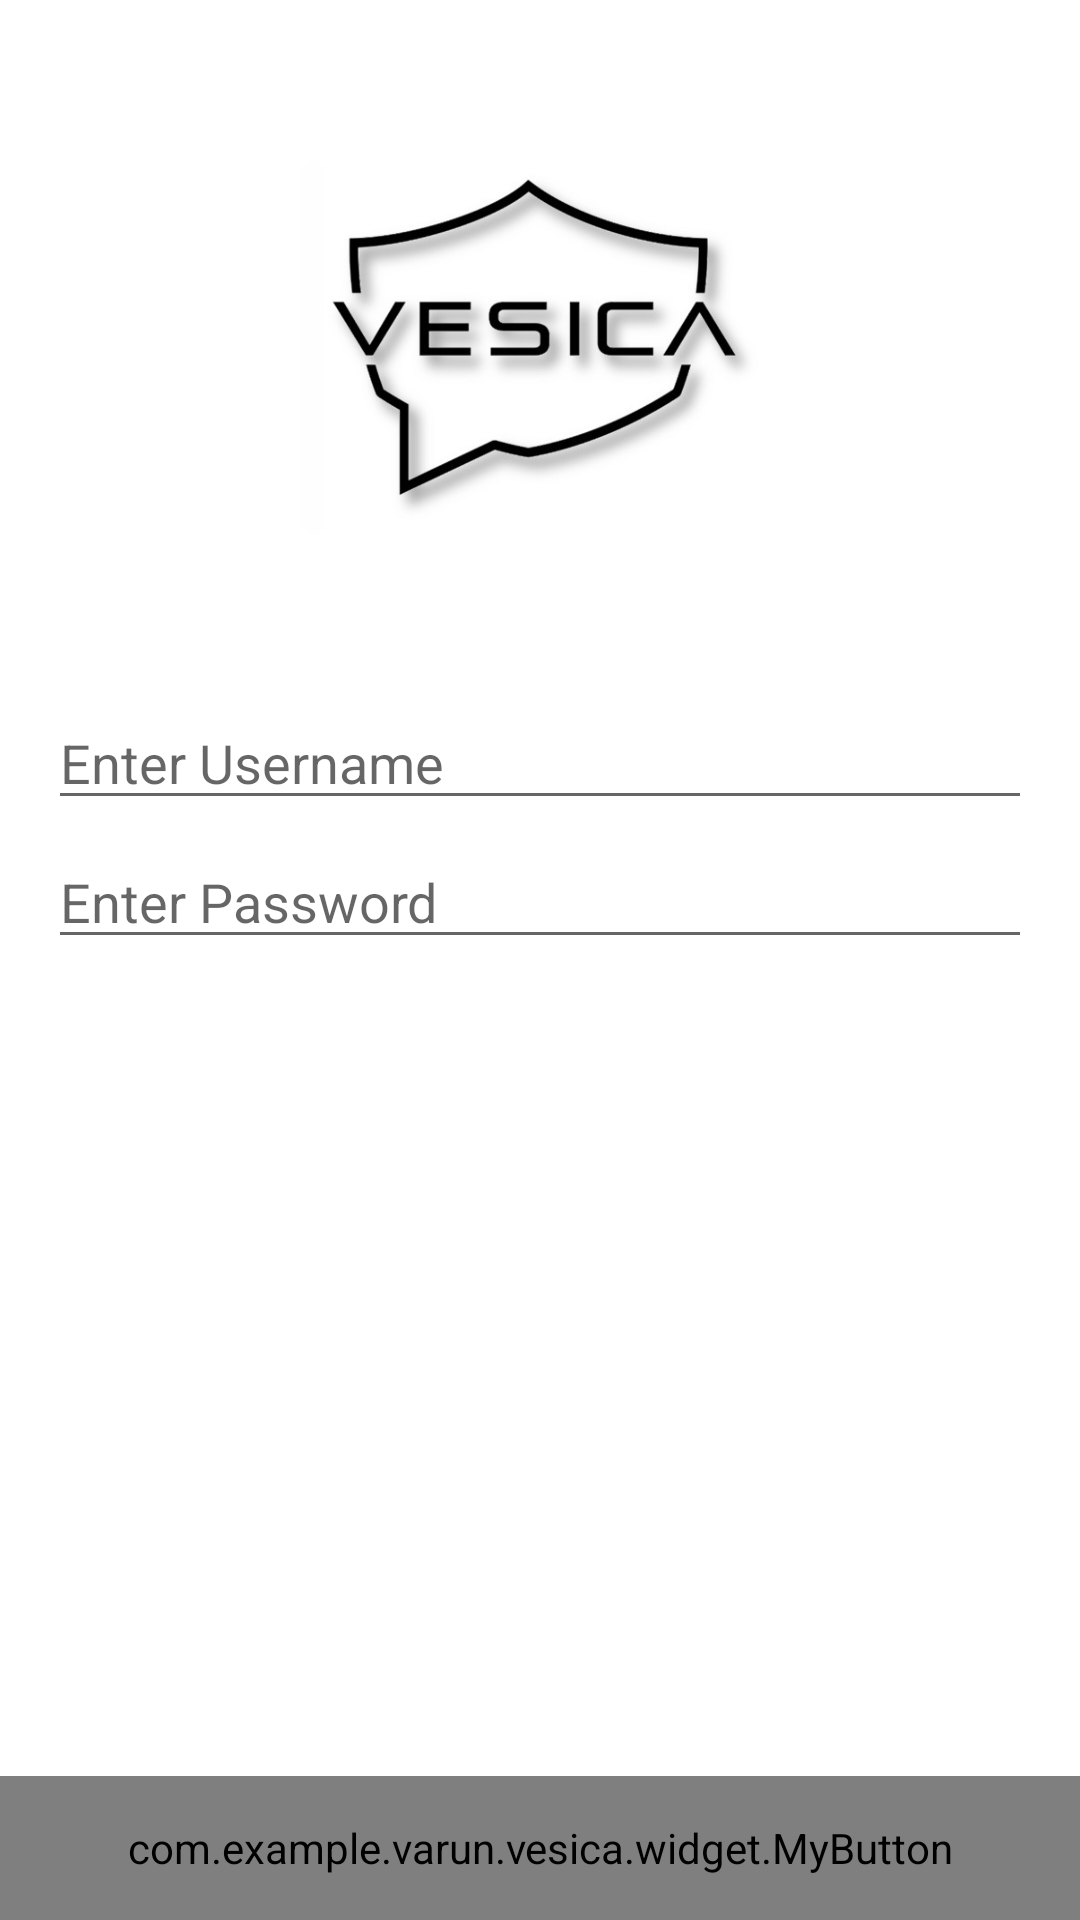

The Android layout XML behind this screen, and the referenced resources:
<!-- AndroidManifest.xml: application theme AppTheme -->
<!-- res/layout/activity_login.xml -->
<?xml version="1.0" encoding="utf-8"?>
<LinearLayout
    xmlns:android="http://schemas.android.com/apk/res/android"
    xmlns:tools="http://schemas.android.com/tools"
    android:background="#ffffff"
    android:layout_width="match_parent"
    android:layout_height="match_parent"
    android:orientation="vertical"
    android:fitsSystemWindows="true"
    tools:context="com.example.varun.vesica.LoginActivity"
    >

    <ScrollView
        android:layout_weight="1"
        android:layout_width="match_parent"
        android:layout_height="0dp"
        >

        <LinearLayout
            android:orientation="vertical"
            android:layout_width="match_parent"
            android:layout_height="wrap_content"
            >

            <ImageView
                android:layout_gravity="center_horizontal"
                android:background="@drawable/vesica_logo"
                android:layout_marginTop="48dp"
                android:layout_width="164dp"
                android:layout_height="136dp"
                />

                <com.example.varun.vesica.widget.MyTextView
                    android:visibility="gone"
                    android:id="@+id/tv_error"
                    android:layout_marginLeft="16dp"
                    android:layout_marginRight="16dp"
                    android:textColor="#ff0000"
                    android:layout_marginTop="48dp"
                    android:layout_width="match_parent"
                    android:layout_height="wrap_content"
                    />

                <EditText
                    android:id="@+id/et_username"
                    android:hint="Enter Username"
                    android:layout_marginLeft="16dp"
                    android:layout_marginRight="16dp"
                    android:layout_marginTop="48dp"
                    android:layout_width="match_parent"
                    android:layout_height="wrap_content"
                    />

                <EditText
                    android:id="@+id/et_password"
                    android:hint="Enter Password"
                    android:layout_marginLeft="16dp"
                    android:layout_marginRight="16dp"
                    android:layout_marginTop="5dp"
                    android:inputType="textPassword"
                    android:layout_width="match_parent"
                    android:layout_height="wrap_content"
                    android:layout_marginBottom="100dp"
                    />

        </LinearLayout>
    </ScrollView>

        <com.example.varun.vesica.widget.MyButton
            android:id="@+id/btn_chat_one"
            android:text="Chat from nodes"
            android:layout_gravity="center_horizontal"
            android:textColor="#ffffff"
            android:layout_marginTop="2dp"
            android:layout_width="match_parent"
            android:layout_height="48dp"
            android:background="@drawable/btn_login_selector"
            />

</LinearLayout>
<!-- resources referenced by this layout -->
<resources>
  <!-- drawable btn_login_selector (drawable) -->
  <?xml version="1.0" encoding="utf-8"?>
  <selector
      xmlns:android="http://schemas.android.com/apk/res/android">
      <item android:state_pressed="true" android:drawable="@drawable/btn_login_tint" />
      <item android:state_focused="true" android:drawable="@drawable/btn_login_tint" />
      <item android:state_selected="true" android:drawable="@drawable/btn_login_tint" />
      <item android:drawable="@drawable/btn_login_normal" />
  </selector>
  <!-- drawable vesica_logo: jpg bitmap (drawable, 24111 bytes) -->
  <style name="AppTheme" parent="Theme.AppCompat.Light.NoActionBar">
          
          <item name="colorPrimary">@color/colorPrimary</item>
          <item name="colorPrimaryDark">@color/colorPrimaryDark</item>
          <item name="colorAccent">@color/colorAccent</item>
          <item name="android:statusBarColor">@color/colorPrimaryDark</item>
      </style>
  <!-- drawable btn_login_tint (drawable) -->
  <?xml version="1.0" encoding="utf-8"?>
  <shape xmlns:android="http://schemas.android.com/apk/res/android" android:shape="rectangle" >
      <corners
          android:radius="8dp"
          />
      <solid
          android:color="#777777"
          />
      <padding
          android:left="0dp"
          android:top="0dp"
          android:right="0dp"
          android:bottom="0dp"
          />
  
      <size
          android:width="200dp"
          android:height="40dp"
          />
  </shape>
  <!-- drawable btn_login_normal (drawable) -->
  <?xml version="1.0" encoding="utf-8"?>
  <shape xmlns:android="http://schemas.android.com/apk/res/android" android:shape="rectangle" >
      <corners
          android:radius="8dp"
          />
      <solid
          android:color="#999999"
          />
      <padding
          android:left="0dp"
          android:top="0dp"
          android:right="0dp"
          android:bottom="0dp"
          />
  
  </shape>
  <!-- not gathered from this repository: default colours our renderer supplied (Android Studio template values) -->
  <color name="colorPrimary">#FF6200EE</color>
  <color name="colorPrimaryDark">#FF3700B3</color>
  <color name="colorAccent">#FF03DAC5</color>
</resources>
